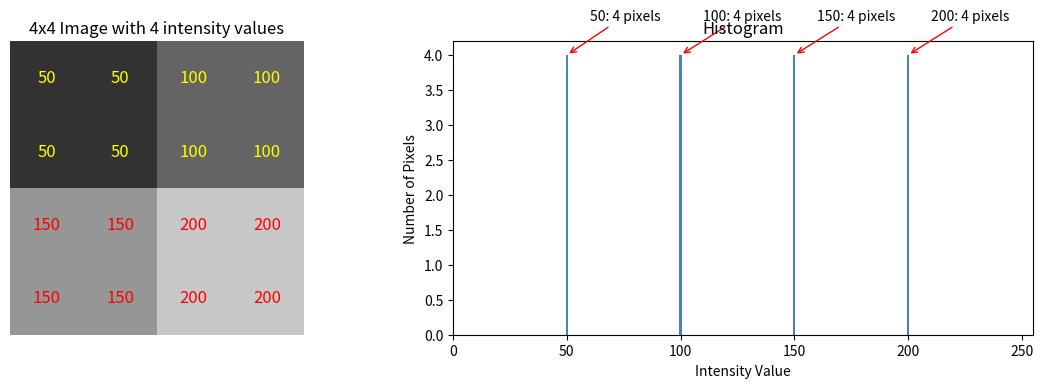
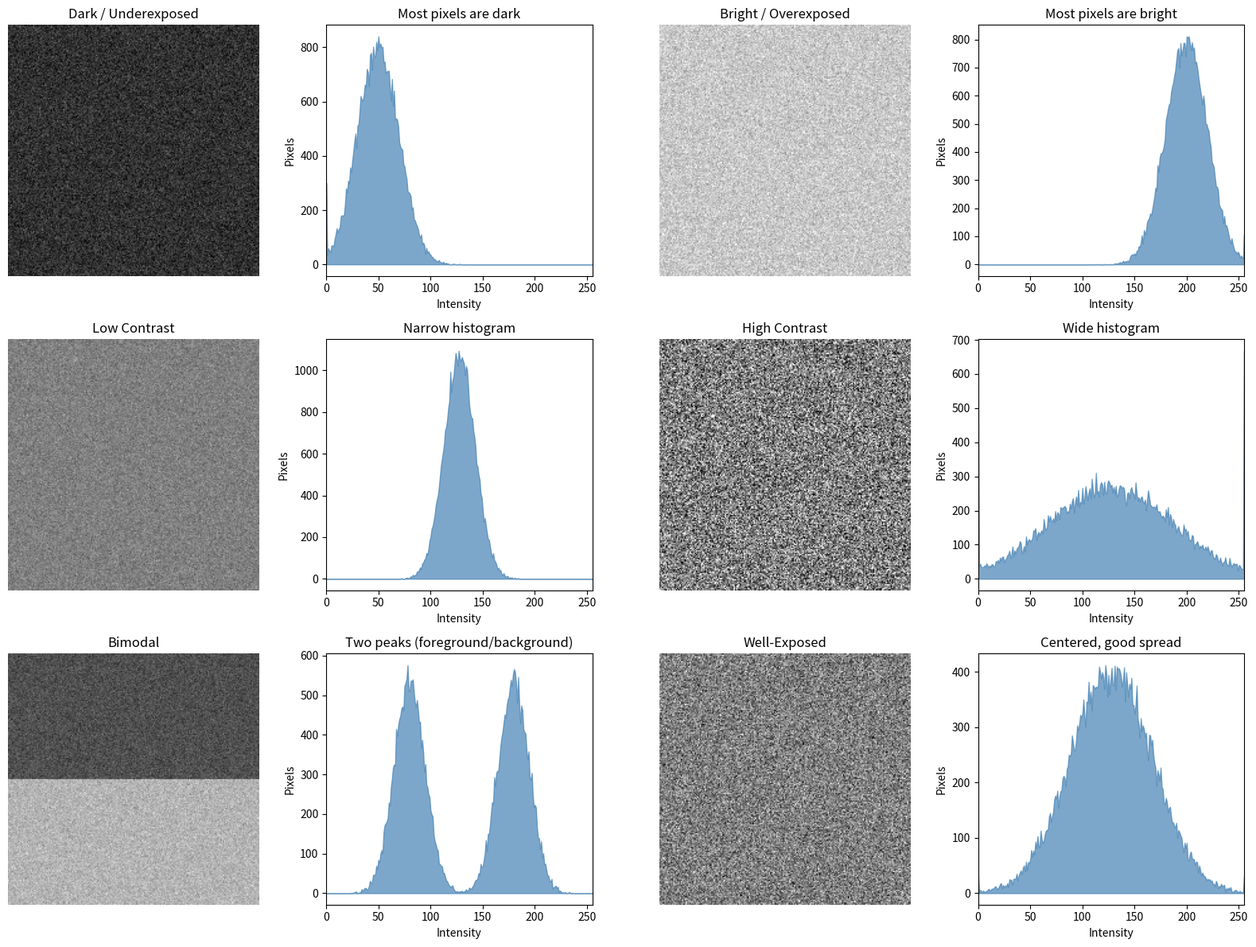
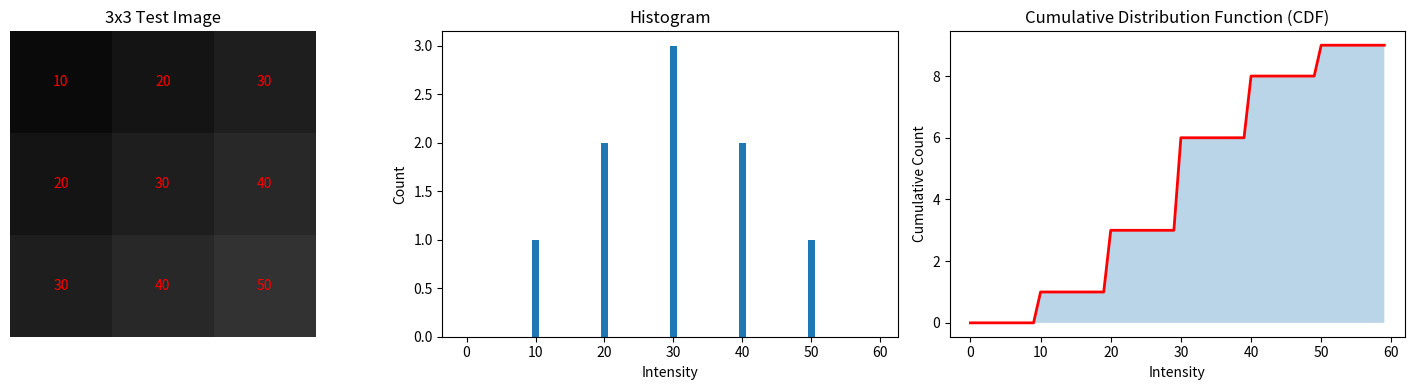
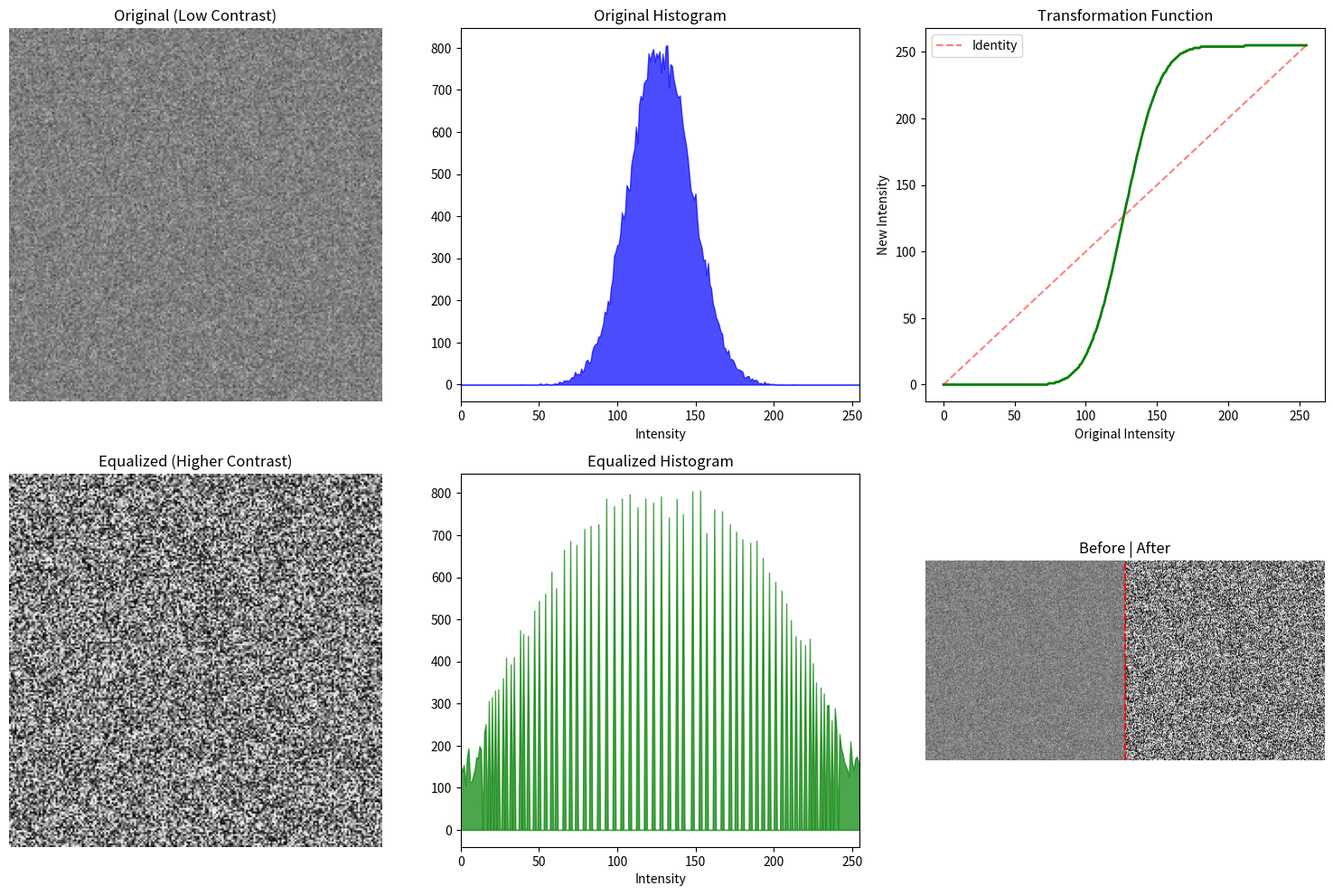
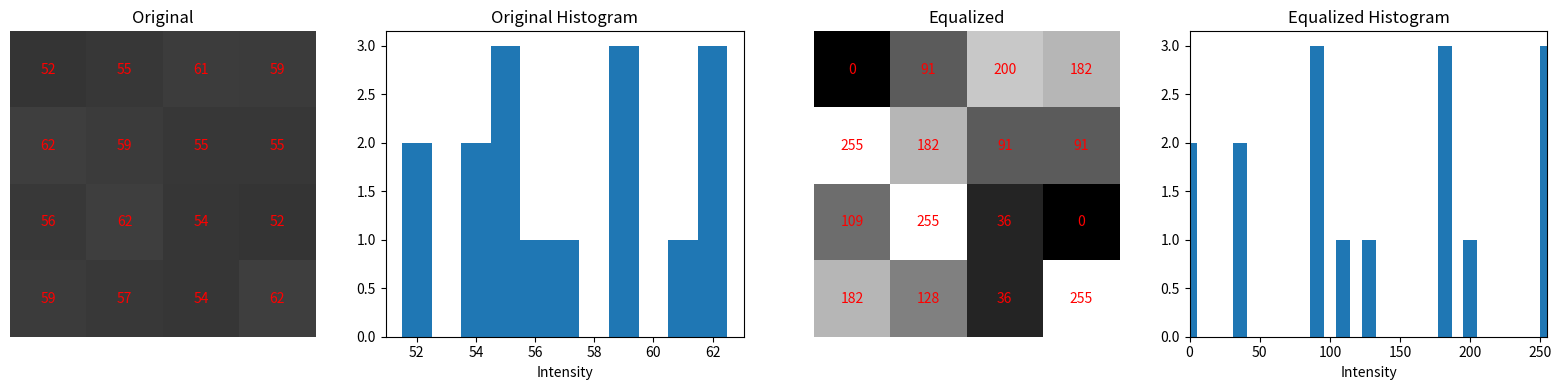
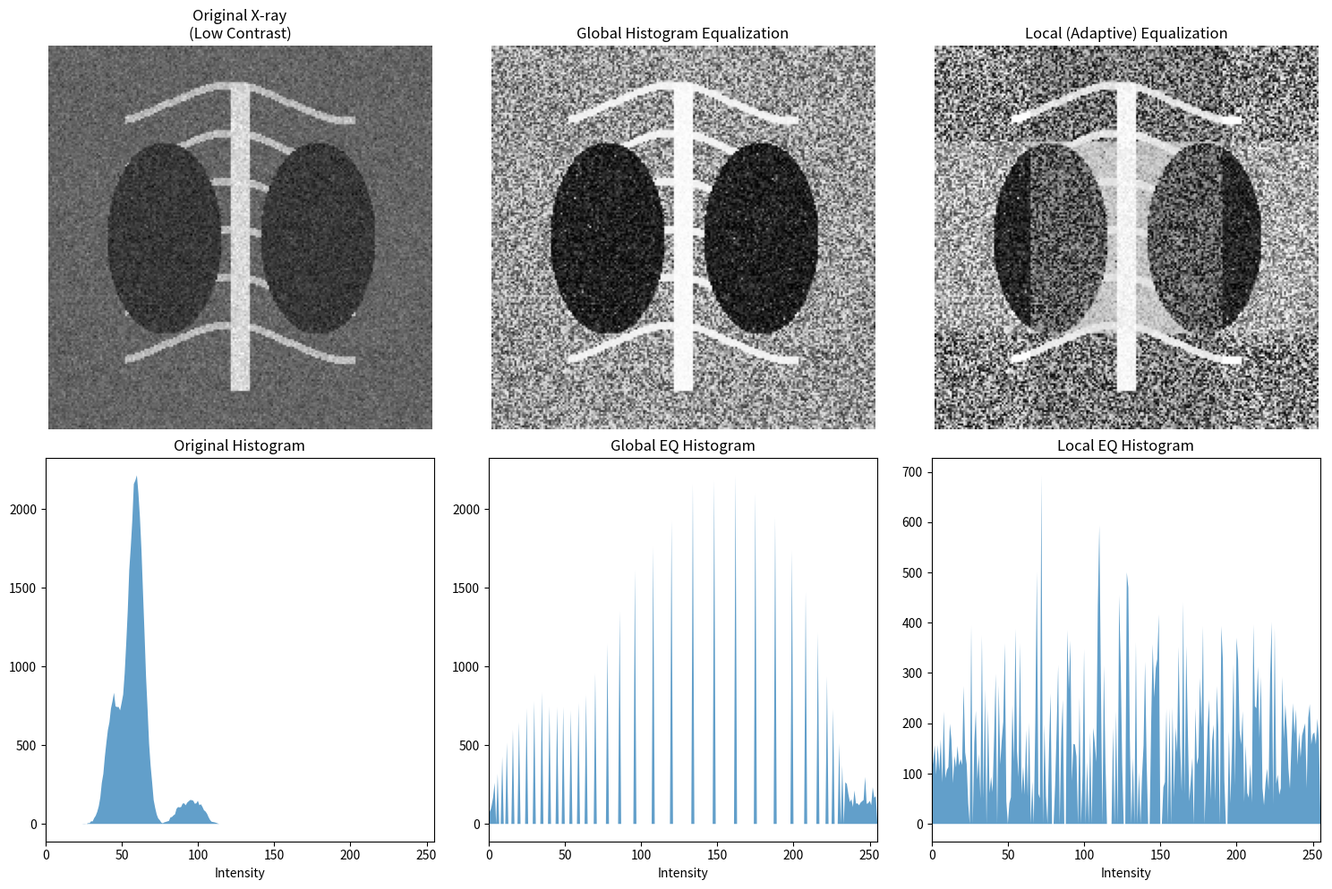
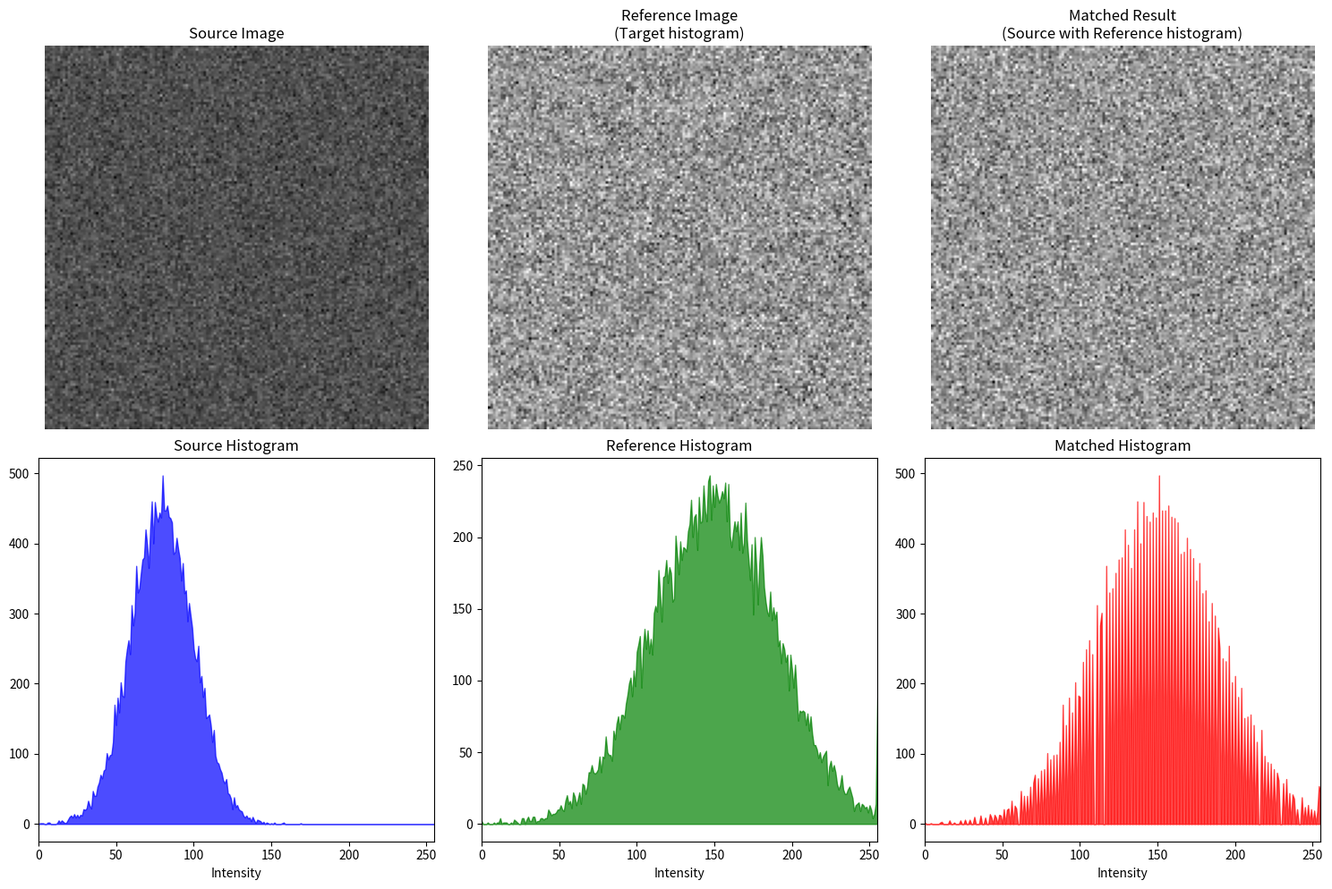
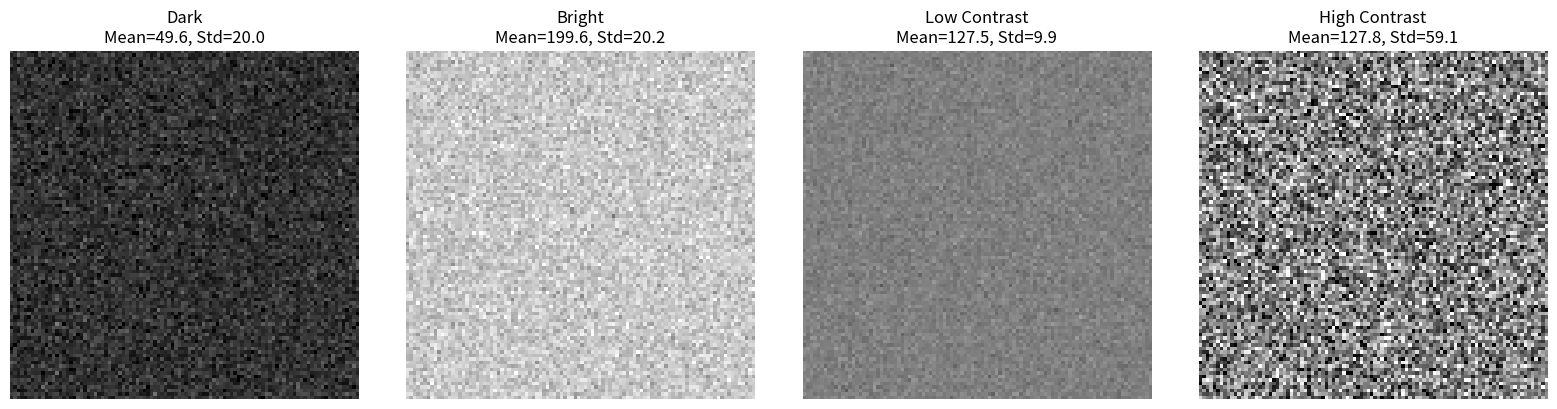

These figures' Python source, in order:
import numpy as np
import matplotlib.pyplot as plt

print("Libraries imported successfully!")

# Create a simple example
simple_img = np.array([
    [50, 50, 100, 100],
    [50, 50, 100, 100],
    [150, 150, 200, 200],
    [150, 150, 200, 200]
], dtype=np.uint8)

fig, axes = plt.subplots(1, 2, figsize=(12, 4))

# Show image
axes[0].imshow(simple_img, cmap='gray', vmin=0, vmax=255)
axes[0].set_title('4x4 Image with 4 intensity values')
for i in range(4):
    for j in range(4):
        axes[0].text(j, i, str(simple_img[i,j]), ha='center', va='center', 
                    color='red' if simple_img[i,j] > 127 else 'yellow', fontsize=12)
axes[0].axis('off')

# Show histogram
hist, bins = np.histogram(simple_img.flatten(), bins=256, range=(0, 256))
axes[1].bar(range(256), hist, width=1, color='steelblue')
axes[1].set_xlim(0, 255)
axes[1].set_xlabel('Intensity Value')
axes[1].set_ylabel('Number of Pixels')
axes[1].set_title('Histogram')

# Annotate peaks
for val in [50, 100, 150, 200]:
    axes[1].annotate(f'{val}: 4 pixels', xy=(val, 4), xytext=(val+10, 4.5),
                    arrowprops=dict(arrowstyle='->', color='red'))

plt.tight_layout()
plt.show()

print("This image has exactly 4 pixels of each intensity: 50, 100, 150, 200")
print("Total pixels: 16")

np.random.seed(42)
size = 200

# Create different types of images
# 1. Dark image (low exposure)
dark = np.clip(np.random.normal(50, 20, (size, size)), 0, 255).astype(np.uint8)

# 2. Bright image (high exposure)
bright = np.clip(np.random.normal(200, 20, (size, size)), 0, 255).astype(np.uint8)

# 3. Low contrast
low_contrast = np.clip(np.random.normal(128, 15, (size, size)), 0, 255).astype(np.uint8)

# 4. High contrast
high_contrast = np.clip(np.random.normal(128, 60, (size, size)), 0, 255).astype(np.uint8)

# 5. Bimodal (two distinct regions)
bimodal = np.zeros((size, size), dtype=np.uint8)
bimodal[:size//2, :] = np.clip(np.random.normal(80, 15, (size//2, size)), 0, 255)
bimodal[size//2:, :] = np.clip(np.random.normal(180, 15, (size//2, size)), 0, 255)

# 6. Normal/good exposure
good = np.clip(np.random.normal(128, 40, (size, size)), 0, 255).astype(np.uint8)

images = [
    (dark, 'Dark / Underexposed', 'Most pixels are dark'),
    (bright, 'Bright / Overexposed', 'Most pixels are bright'),
    (low_contrast, 'Low Contrast', 'Narrow histogram'),
    (high_contrast, 'High Contrast', 'Wide histogram'),
    (bimodal, 'Bimodal', 'Two peaks (foreground/background)'),
    (good, 'Well-Exposed', 'Centered, good spread'),
]

fig, axes = plt.subplots(3, 4, figsize=(16, 12))

for i, (img, title, desc) in enumerate(images):
    row = i // 2
    col = (i % 2) * 2
    
    # Image
    axes[row, col].imshow(img, cmap='gray', vmin=0, vmax=255)
    axes[row, col].set_title(title)
    axes[row, col].axis('off')
    
    # Histogram
    hist, _ = np.histogram(img.flatten(), bins=256, range=(0, 256))
    axes[row, col+1].fill_between(range(256), hist, alpha=0.7, color='steelblue')
    axes[row, col+1].set_xlim(0, 255)
    axes[row, col+1].set_title(desc)
    axes[row, col+1].set_xlabel('Intensity')
    axes[row, col+1].set_ylabel('Pixels')

plt.tight_layout()
plt.show()

def compute_histogram(img, num_bins=256):
    """Compute histogram manually."""
    hist = np.zeros(num_bins, dtype=np.int32)
    
    for pixel in img.flatten():
        hist[pixel] += 1
    
    return hist

def compute_cumulative_histogram(hist):
    """Compute cumulative histogram (CDF)."""
    return np.cumsum(hist)

# Test on a simple image
test_img = np.array([[10, 20, 30], [20, 30, 40], [30, 40, 50]], dtype=np.uint8)

hist = compute_histogram(test_img)
cdf = compute_cumulative_histogram(hist)

fig, axes = plt.subplots(1, 3, figsize=(15, 4))

axes[0].imshow(test_img, cmap='gray', vmin=0, vmax=255)
axes[0].set_title('3x3 Test Image')
for i in range(3):
    for j in range(3):
        axes[0].text(j, i, str(test_img[i,j]), ha='center', va='center', color='red')
axes[0].axis('off')

axes[1].bar(range(60), hist[:60], width=1)
axes[1].set_xlabel('Intensity')
axes[1].set_ylabel('Count')
axes[1].set_title('Histogram')

axes[2].plot(range(60), cdf[:60], 'r-', linewidth=2)
axes[2].fill_between(range(60), cdf[:60], alpha=0.3)
axes[2].set_xlabel('Intensity')
axes[2].set_ylabel('Cumulative Count')
axes[2].set_title('Cumulative Distribution Function (CDF)')

plt.tight_layout()
plt.show()

print("Pixel values in image:", sorted(test_img.flatten()))
print(f"Histogram at 10: {hist[10]}, at 20: {hist[20]}, at 30: {hist[30]}, at 40: {hist[40]}, at 50: {hist[50]}")

def histogram_equalization(img):
    """Perform histogram equalization."""
    # Step 1: Compute histogram
    hist = np.zeros(256, dtype=np.int32)
    for pixel in img.flatten():
        hist[pixel] += 1
    
    # Step 2: Compute CDF
    cdf = np.cumsum(hist)
    
    # Step 3: Normalize CDF to 0-255 range
    cdf_normalized = (cdf - cdf.min()) * 255 / (cdf.max() - cdf.min())
    cdf_normalized = cdf_normalized.astype(np.uint8)
    
    # Step 4: Map original values to new values
    equalized = cdf_normalized[img]
    
    return equalized, hist, cdf_normalized

# Apply to low contrast image
low_contrast = np.clip(np.random.normal(128, 20, (200, 200)), 0, 255).astype(np.uint8)
equalized, orig_hist, mapping = histogram_equalization(low_contrast)

fig, axes = plt.subplots(2, 3, figsize=(15, 10))

# Original
axes[0, 0].imshow(low_contrast, cmap='gray', vmin=0, vmax=255)
axes[0, 0].set_title('Original (Low Contrast)')
axes[0, 0].axis('off')

# Original histogram
orig_h, _ = np.histogram(low_contrast.flatten(), bins=256, range=(0, 256))
axes[0, 1].fill_between(range(256), orig_h, alpha=0.7, color='blue')
axes[0, 1].set_xlim(0, 255)
axes[0, 1].set_title('Original Histogram')
axes[0, 1].set_xlabel('Intensity')

# Mapping function
axes[0, 2].plot(range(256), mapping, 'g-', linewidth=2)
axes[0, 2].plot([0, 255], [0, 255], 'r--', alpha=0.5, label='Identity')
axes[0, 2].set_xlabel('Original Intensity')
axes[0, 2].set_ylabel('New Intensity')
axes[0, 2].set_title('Transformation Function')
axes[0, 2].legend()

# Equalized
axes[1, 0].imshow(equalized, cmap='gray', vmin=0, vmax=255)
axes[1, 0].set_title('Equalized (Higher Contrast)')
axes[1, 0].axis('off')

# Equalized histogram
eq_h, _ = np.histogram(equalized.flatten(), bins=256, range=(0, 256))
axes[1, 1].fill_between(range(256), eq_h, alpha=0.7, color='green')
axes[1, 1].set_xlim(0, 255)
axes[1, 1].set_title('Equalized Histogram')
axes[1, 1].set_xlabel('Intensity')

# Side by side comparison
comparison = np.hstack([low_contrast, equalized])
axes[1, 2].imshow(comparison, cmap='gray', vmin=0, vmax=255)
axes[1, 2].axvline(x=200, color='red', linestyle='--')
axes[1, 2].set_title('Before | After')
axes[1, 2].axis('off')

plt.tight_layout()
plt.show()

print("Notice: The equalized histogram is more spread out!")
print("The transformation function (CDF) maps input intensities to output intensities.")

# Simple example with small image
small_img = np.array([
    [52, 55, 61, 59],
    [62, 59, 55, 55],
    [56, 62, 54, 52],
    [59, 57, 54, 62]
], dtype=np.uint8)

print("Step-by-Step Histogram Equalization")
print("=" * 50)

# Step 1: Count occurrences
unique, counts = np.unique(small_img, return_counts=True)
print("\nStep 1: Count pixel occurrences")
print(f"{'Value':<10} {'Count':<10} {'Probability'}")
total_pixels = small_img.size
for v, c in zip(unique, counts):
    print(f"{v:<10} {c:<10} {c/total_pixels:.4f}")

# Step 2: Compute CDF
print("\nStep 2: Compute Cumulative Distribution (CDF)")
cdf_values = np.cumsum(counts)
print(f"{'Value':<10} {'CDF':<10} {'Normalized CDF (x255)'}")

cdf_min = cdf_values[0]
new_values = {}
for v, cdf in zip(unique, cdf_values):
    # Formula: new_value = ((CDF - CDF_min) / (total - CDF_min)) * 255
    new_val = round(((cdf - cdf_min) / (total_pixels - cdf_min)) * 255)
    new_values[v] = new_val
    print(f"{v:<10} {cdf:<10} {new_val}")

# Step 3: Apply mapping
print("\nStep 3: Apply the transformation")
equalized_small = np.array([[new_values[p] for p in row] for row in small_img], dtype=np.uint8)

print("\nOriginal:")
print(small_img)
print("\nEqualized:")
print(equalized_small)

# Visualize
fig, axes = plt.subplots(1, 4, figsize=(16, 4))

axes[0].imshow(small_img, cmap='gray', vmin=0, vmax=255)
axes[0].set_title('Original')
for i in range(4):
    for j in range(4):
        axes[0].text(j, i, str(small_img[i,j]), ha='center', va='center', color='red')
axes[0].axis('off')

axes[1].bar(unique, counts, width=1)
axes[1].set_title('Original Histogram')
axes[1].set_xlabel('Intensity')

axes[2].imshow(equalized_small, cmap='gray', vmin=0, vmax=255)
axes[2].set_title('Equalized')
for i in range(4):
    for j in range(4):
        axes[2].text(j, i, str(equalized_small[i,j]), ha='center', va='center', color='red')
axes[2].axis('off')

eq_unique, eq_counts = np.unique(equalized_small, return_counts=True)
axes[3].bar(eq_unique, eq_counts, width=10)
axes[3].set_xlim(0, 255)
axes[3].set_title('Equalized Histogram')
axes[3].set_xlabel('Intensity')

plt.tight_layout()
plt.show()

# Simulate an X-ray image
np.random.seed(42)
size = 200

# Create base X-ray (low contrast, as often acquired)
xray = np.ones((size, size)) * 60  # Dark background

# Add "rib" structures
for y_offset in range(30, 180, 25):
    for x in range(40, 160):
        y = y_offset + int(10 * np.sin(x * 0.05))
        if 0 <= y < size:
            xray[y-2:y+2, x] = 90

# Add "spine"
xray[20:180, 95:105] = 100

# Add "lung" regions (slightly different density)
y, x = np.ogrid[:size, :size]
left_lung = ((x - 60)**2/900 + (y - 100)**2/2500) < 1
right_lung = ((x - 140)**2/900 + (y - 100)**2/2500) < 1
xray[left_lung] = 45
xray[right_lung] = 45

# Add some noise
xray = np.clip(xray + np.random.normal(0, 5, (size, size)), 0, 255).astype(np.uint8)

# Equalize
xray_eq, _, _ = histogram_equalization(xray)

# CLAHE-like local equalization (simplified)
def local_histogram_eq(img, tile_size=50):
    """Simplified adaptive histogram equalization."""
    result = np.zeros_like(img)
    h, w = img.shape
    
    for i in range(0, h, tile_size):
        for j in range(0, w, tile_size):
            tile = img[i:min(i+tile_size, h), j:min(j+tile_size, w)]
            eq_tile, _, _ = histogram_equalization(tile)
            result[i:min(i+tile_size, h), j:min(j+tile_size, w)] = eq_tile
    
    return result

xray_local = local_histogram_eq(xray, 50)

fig, axes = plt.subplots(2, 3, figsize=(15, 10))

axes[0, 0].imshow(xray, cmap='gray')
axes[0, 0].set_title('Original X-ray\n(Low Contrast)')
axes[0, 0].axis('off')

axes[0, 1].imshow(xray_eq, cmap='gray')
axes[0, 1].set_title('Global Histogram Equalization')
axes[0, 1].axis('off')

axes[0, 2].imshow(xray_local, cmap='gray')
axes[0, 2].set_title('Local (Adaptive) Equalization')
axes[0, 2].axis('off')

# Histograms
for i, (img, title) in enumerate([(xray, 'Original'), (xray_eq, 'Global EQ'), (xray_local, 'Local EQ')]):
    h, _ = np.histogram(img.flatten(), bins=256, range=(0, 256))
    axes[1, i].fill_between(range(256), h, alpha=0.7)
    axes[1, i].set_xlim(0, 255)
    axes[1, i].set_title(f'{title} Histogram')
    axes[1, i].set_xlabel('Intensity')

plt.tight_layout()
plt.show()

print("Medical Imaging Insight:")
print("- Global equalization can over-enhance noise")
print("- Local/Adaptive methods (CLAHE) often work better for medical images")
print("- CLAHE = Contrast Limited Adaptive Histogram Equalization")

def histogram_matching(source, reference):
    """Match source image histogram to reference image histogram."""
    # Get histograms
    src_hist, _ = np.histogram(source.flatten(), bins=256, range=(0, 256))
    ref_hist, _ = np.histogram(reference.flatten(), bins=256, range=(0, 256))
    
    # Compute CDFs
    src_cdf = np.cumsum(src_hist).astype(np.float64)
    src_cdf /= src_cdf[-1]
    
    ref_cdf = np.cumsum(ref_hist).astype(np.float64)
    ref_cdf /= ref_cdf[-1]
    
    # Create mapping
    mapping = np.zeros(256, dtype=np.uint8)
    for i in range(256):
        # Find the reference intensity with closest CDF value
        mapping[i] = np.argmin(np.abs(ref_cdf - src_cdf[i]))
    
    # Apply mapping
    return mapping[source]

# Create source and reference images with different characteristics
np.random.seed(42)
source = np.clip(np.random.normal(80, 20, (150, 150)), 0, 255).astype(np.uint8)  # Dark
reference = np.clip(np.random.normal(150, 40, (150, 150)), 0, 255).astype(np.uint8)  # Bright, high contrast

matched = histogram_matching(source, reference)

fig, axes = plt.subplots(2, 3, figsize=(15, 10))

axes[0, 0].imshow(source, cmap='gray', vmin=0, vmax=255)
axes[0, 0].set_title('Source Image')
axes[0, 0].axis('off')

axes[0, 1].imshow(reference, cmap='gray', vmin=0, vmax=255)
axes[0, 1].set_title('Reference Image\n(Target histogram)')
axes[0, 1].axis('off')

axes[0, 2].imshow(matched, cmap='gray', vmin=0, vmax=255)
axes[0, 2].set_title('Matched Result\n(Source with Reference histogram)')
axes[0, 2].axis('off')

# Histograms
for i, (img, title, color) in enumerate([
    (source, 'Source', 'blue'),
    (reference, 'Reference', 'green'),
    (matched, 'Matched', 'red')
]):
    h, _ = np.histogram(img.flatten(), bins=256, range=(0, 256))
    axes[1, i].fill_between(range(256), h, alpha=0.7, color=color)
    axes[1, i].set_xlim(0, 255)
    axes[1, i].set_title(f'{title} Histogram')
    axes[1, i].set_xlabel('Intensity')

plt.tight_layout()
plt.show()

print("Notice: The matched image has a similar histogram to the reference!")
print("This is useful for standardizing images from different sources.")

def compute_histogram_stats(img):
    """Compute various statistics from histogram."""
    pixels = img.flatten()
    
    stats = {
        'Mean': np.mean(pixels),
        'Median': np.median(pixels),
        'Std Dev': np.std(pixels),
        'Min': np.min(pixels),
        'Max': np.max(pixels),
        'Range': np.max(pixels) - np.min(pixels),
        'Variance': np.var(pixels),
    }
    
    # Contrast ratio
    stats['Contrast'] = (stats['Max'] - stats['Min']) / (stats['Max'] + stats['Min'] + 1)
    
    return stats

# Compare statistics of different images
images = {
    'Dark': np.clip(np.random.normal(50, 20, (100, 100)), 0, 255).astype(np.uint8),
    'Bright': np.clip(np.random.normal(200, 20, (100, 100)), 0, 255).astype(np.uint8),
    'Low Contrast': np.clip(np.random.normal(128, 10, (100, 100)), 0, 255).astype(np.uint8),
    'High Contrast': np.clip(np.random.normal(128, 60, (100, 100)), 0, 255).astype(np.uint8),
}

print("HISTOGRAM STATISTICS COMPARISON")
print("=" * 80)
print(f"{'Statistic':<15}", end='')
for name in images.keys():
    print(f"{name:<15}", end='')
print()
print("-" * 80)

all_stats = {name: compute_histogram_stats(img) for name, img in images.items()}

for stat in ['Mean', 'Median', 'Std Dev', 'Min', 'Max', 'Range', 'Contrast']:
    print(f"{stat:<15}", end='')
    for name in images.keys():
        print(f"{all_stats[name][stat]:<15.2f}", end='')
    print()

# Visualize
fig, axes = plt.subplots(1, 4, figsize=(16, 4))
for ax, (name, img) in zip(axes, images.items()):
    ax.imshow(img, cmap='gray', vmin=0, vmax=255)
    stats = all_stats[name]
    ax.set_title(f"{name}\nMean={stats['Mean']:.1f}, Std={stats['Std Dev']:.1f}")
    ax.axis('off')

plt.tight_layout()
plt.show()

print("""
SUMMARY: IMAGE HISTOGRAMS
=========================

1. WHAT IS A HISTOGRAM?
   - Distribution of pixel intensities
   - X-axis: Intensity (0-255)
   - Y-axis: Count of pixels

2. HISTOGRAM ANALYSIS
   - Dark image: Histogram shifted left
   - Bright image: Histogram shifted right
   - Low contrast: Narrow histogram
   - High contrast: Wide histogram
   - Bimodal: Two peaks (foreground/background)

3. HISTOGRAM EQUALIZATION
   - Uses CDF to redistribute intensities
   - Makes histogram more uniform
   - Improves contrast automatically
   - Formula: new = (CDF - CDF_min) / (N - CDF_min) * 255

4. TYPES OF EQUALIZATION
   - Global: Whole image at once
   - Local/Adaptive (CLAHE): Tile by tile
   - CLAHE is better for medical images

5. HISTOGRAM MATCHING
   - Match one image's histogram to another
   - Useful for standardization

6. STATISTICS FROM HISTOGRAMS
   - Mean, median, standard deviation
   - Min, max, range
   - Contrast ratio

Histograms are the "fingerprint" of an image!
""")
